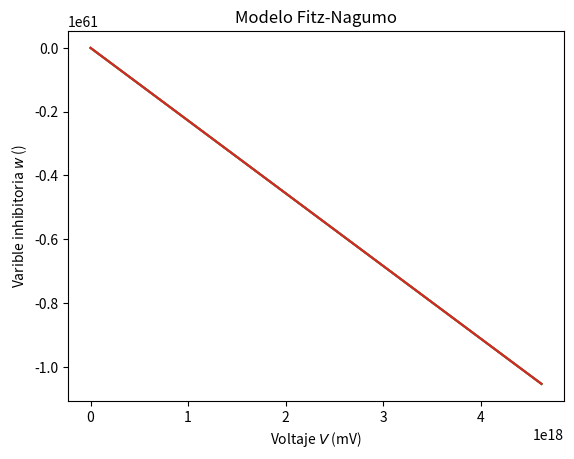

Python code for this plot:
import numpy as np
import matplotlib.pyplot as plt
from scipy.signal import find_peaks

#Constantes 
gna = 120 #mS/cm2
gk = 36 #mS/cm2
gcl = 0.3 #mS/cm2

Vna = 50 #mV
Vk = -77 #mV
Vcl = -54.4 #mV

C = 1 #muF/cm2

#Iext = 9 #muA/cm2

a = 0.5
b = 1.5 
gamma = 2
tau = 1
tau_w = 1

def f_w(t, V, w, I):
    # Define la ecuación para dw/dt
    return -gamma*w + b*V

def f_V(t, V, w, I):
    # Define la ecuación para dV/dt
    f = V*(a-V)*(V-1)
    return (f + I - w)/tau_w

# Implementación del método de Runge-Kutta de cuarto orden
def runge_kutta_4_system(t, V, w, I, dt):
    # Calcula los k1, k2, k3 y k4 para cada variable
    k1_w = dt * f_w(t, V, w, I)
    k1_V = dt * f_V(t, V, w, I)
    
    k2_w = dt * f_w(t + dt/2, V + k1_V/2, w + k1_w/2, I)
    k2_V = dt * f_V(t + dt/2, V + k1_V/2, w + k1_w/2, I)
    
    k3_w = dt * f_w(t + dt/2, V + k2_V/2, w + k2_w/2, I)
    k3_V = dt * f_V(t + dt/2, V + k2_V/2, w + k2_w/2, I)
    
    k4_w = dt * f_w(t + dt, V + k3_V, w + k3_w, I)
    k4_V = dt * f_V(t + dt, V + k3_V, w + k3_w, I)
    
    # Calcula las nuevas variables utilizando los k1, k2, k3 y k4
    new_w = w + (k1_w + 2*k2_w + 2*k3_w + k4_w) / 6
    new_V = V + (k1_V + 2*k2_V + 2*k3_V + k4_V) / 6
    
    return new_w, new_V

f = []
I_ext = list(range(1, 5))  # Crear un vector del 1 al 20

for i in I_ext:
    # Parámetros de la simulación
    dt = 0.01  # Tamaño del paso de tiempo
    t_end = 50.0  # Tiempo final de simulación

    # Listas para almacenar resultados
    V0=Vk
    w_values = [0]
    V_values = [V0]
    t_values = [0]

    # Bucle de integración
    t_current = 0
    w_current = V0 
    V_current = V0

    t_vec = []
    while t_current < t_end:
        w_current, V_current = runge_kutta_4_system(t_current, V_current, w_current, i, dt)
        t_current += dt
        
        w_values.append(w_current)
        V_values.append(V_current)
        t_values.append(t_current)

    # Graficar la variable V en función de t
    plt.plot(w_values,V_values)

#plt.plot(t_values, V_values)
plt.xlabel('Voltaje $V$ (mV)')
plt.ylabel('Varible inhibitoria $w$ ()')
plt.title('Modelo Fitz-Nagumo')
plt.show()